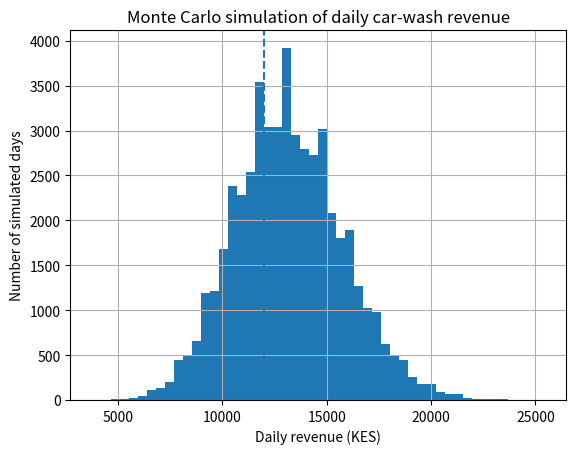

This figure's Python source:
import numpy as np
import matplotlib.pyplot as plt

rng = np.random.default_rng(42)
N = 50_000                      # simulated days

# Cars per day vary randomly (Poisson, mean 30). Each car buys Basic, Full or Interior.
prices = np.array([300, 700, 500])
probabilities = [0.6, 0.3, 0.1]
daily_cost = 12000              # assumed wages, rent, water and soap per day

cars = rng.poisson(30, N)
revenue = np.zeros(N)
for day in range(N):
    choices = rng.choice(prices, size=cars[day], p=probabilities)
    revenue[day] = choices.sum()

loss = revenue < daily_cost
print(f"Average daily revenue: KES {revenue.mean():,.0f}")
print(f"Probability of a loss-making day: {loss.mean():.2%}")
print(f"5th percentile of revenue: KES {np.percentile(revenue, 5):,.0f}")
print(f"95th percentile of revenue: KES {np.percentile(revenue, 95):,.0f}")

plt.hist(revenue, bins=50)
plt.axvline(daily_cost, linestyle="--")
plt.xlabel("Daily revenue (KES)")
plt.ylabel("Number of simulated days")
plt.title("Monte Carlo simulation of daily car-wash revenue")
plt.grid(True)
plt.show()
